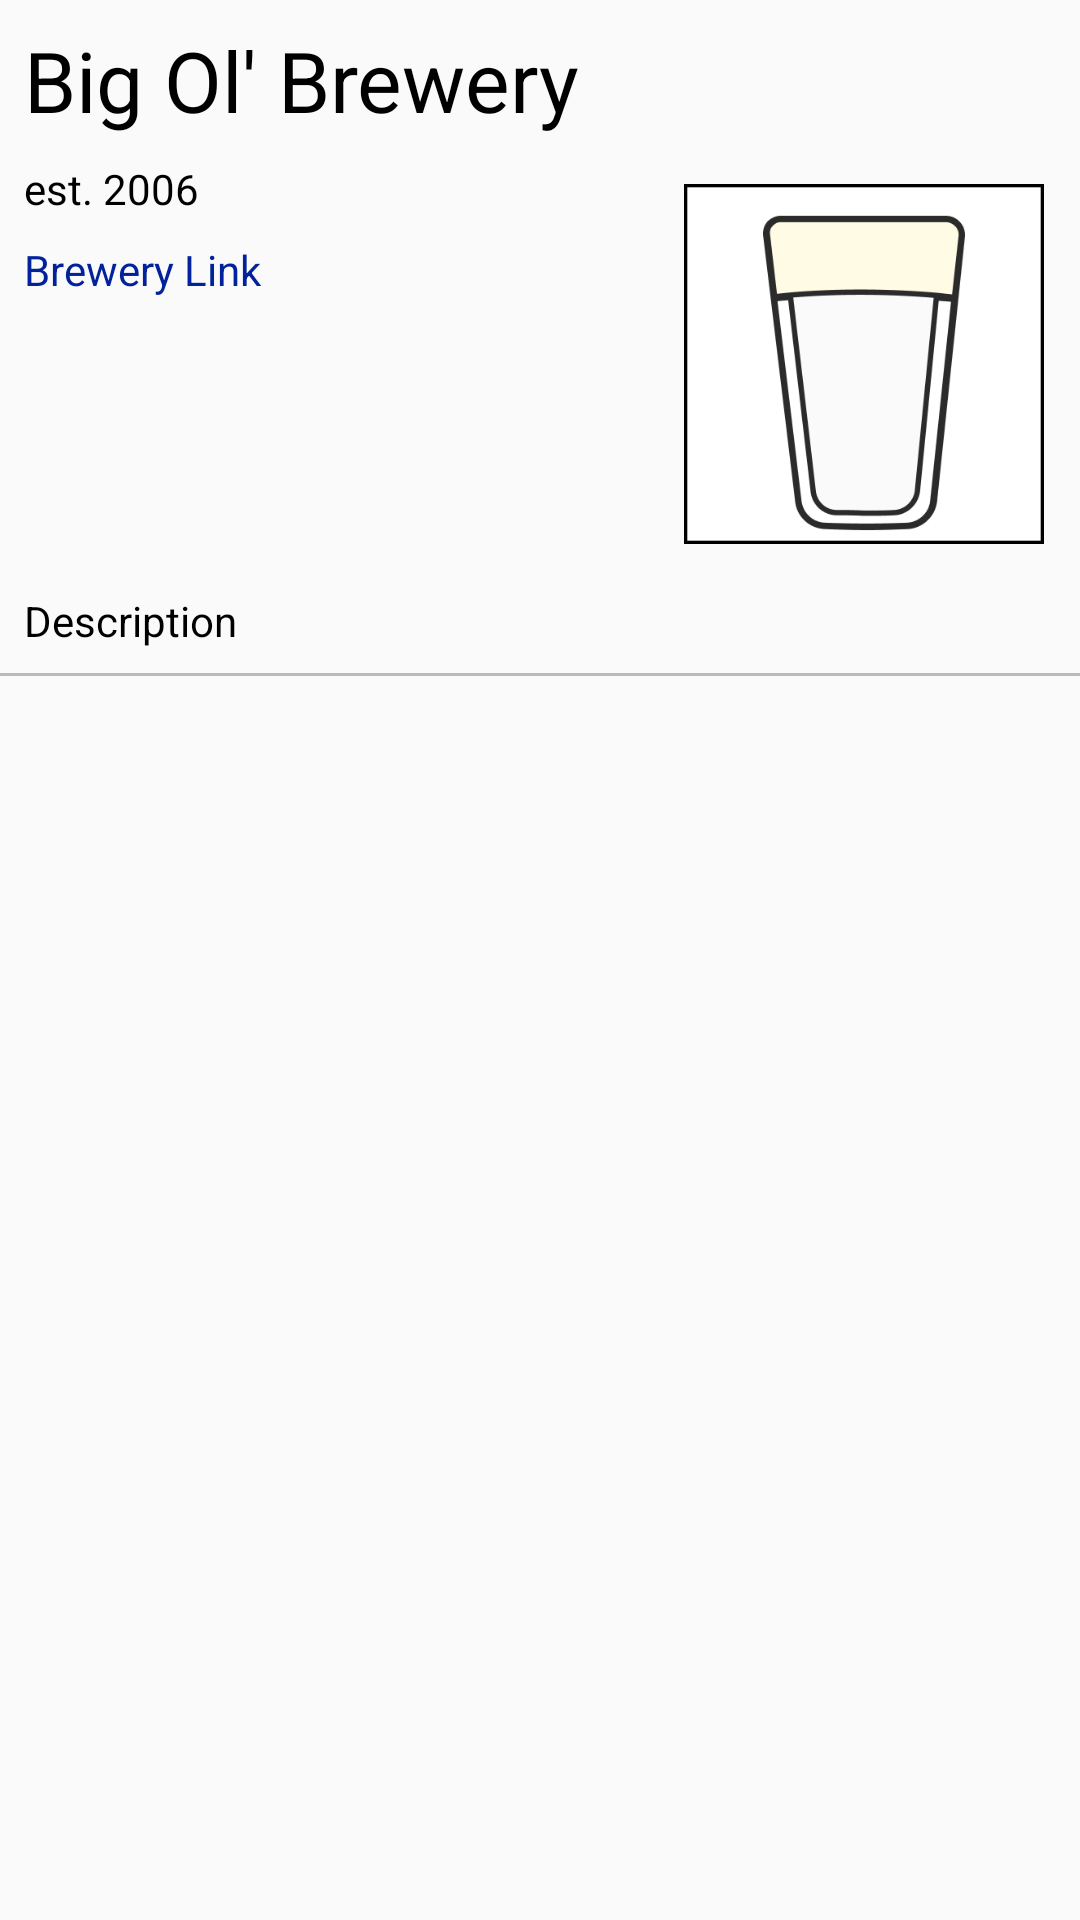

Layout XML and referenced resources for this Android screen:
<!-- AndroidManifest.xml: application theme NoActionBarTheme -->
<!-- res/layout/brewery_list_item.xml -->
<?xml version="1.0" encoding="utf-8"?>
<android.support.constraint.ConstraintLayout xmlns:android="http://schemas.android.com/apk/res/android"
    xmlns:app="http://schemas.android.com/apk/res-auto"
    xmlns:tools="http://schemas.android.com/tools"
    android:layout_width="match_parent"
    android:layout_height="wrap_content"
    android:paddingBottom="8dp">

    <TextView
        android:id="@+id/breweryListName"
        android:layout_width="0dp"
        android:layout_height="wrap_content"
        android:layout_marginLeft="8dp"
        android:layout_marginRight="8dp"
        android:layout_marginStart="8dp"
        android:layout_marginTop="8dp"
        android:layout_weight="1"
        android:text="Big Ol' Brewery"
        android:textColor="@android:color/black"
        android:textSize="28dp"
        app:layout_constraintLeft_toLeftOf="parent"
        app:layout_constraintRight_toRightOf="parent"
        app:layout_constraintTop_toTopOf="parent"
        android:layout_marginEnd="8dp" />

    <ImageView
        android:id="@+id/breweryListImage"
        android:layout_width="120dp"
        android:layout_height="120dp"
        android:layout_marginLeft="8dp"
        android:layout_marginRight="8dp"
        android:layout_marginTop="16dp"
        android:src="@drawable/glass"
        app:layout_constraintLeft_toLeftOf="@+id/guideline"
        app:layout_constraintRight_toRightOf="parent"
        app:layout_constraintTop_toBottomOf="@+id/breweryListName"
        android:layout_marginStart="8dp"
        android:layout_marginEnd="8dp" />

    <TextView
        android:id="@+id/breweryListBeerLink"
        android:layout_width="wrap_content"
        android:layout_height="wrap_content"
        android:layout_marginEnd="8dp"
        android:layout_marginLeft="8dp"
        android:layout_marginRight="8dp"
        android:layout_marginStart="8dp"
        android:layout_marginTop="8dp"
        android:text="Brewery Link"
        android:textColor="@color/link"
        app:layout_constraintHorizontal_bias="0.0"
        app:layout_constraintLeft_toLeftOf="parent"
        app:layout_constraintRight_toLeftOf="@+id/guideline"
        app:layout_constraintTop_toBottomOf="@+id/breweryListEst" />

    <TextView
        android:id="@+id/breweryListDescription"
        android:layout_width="0dp"
        android:layout_height="wrap_content"
        android:layout_marginEnd="8dp"
        android:layout_marginLeft="8dp"
        android:layout_marginRight="8dp"
        android:layout_marginStart="8dp"
        android:text="Description"
        android:textColor="@android:color/black"
        app:layout_constraintHorizontal_bias="0.0"
        app:layout_constraintLeft_toLeftOf="parent"
        app:layout_constraintRight_toRightOf="parent"
        android:layout_marginTop="16dp"
        app:layout_constraintTop_toBottomOf="@+id/breweryListImage" />

    <TextView
        android:id="@+id/breweryListEst"
        android:layout_width="0dp"
        android:layout_height="wrap_content"
        android:layout_marginLeft="8dp"
        android:layout_marginRight="8dp"
        android:text="est. 2006"
        android:textColor="@android:color/black"
        app:layout_constraintHorizontal_bias="0.0"
        app:layout_constraintLeft_toLeftOf="parent"
        app:layout_constraintRight_toLeftOf="@+id/guideline"
        android:layout_marginStart="8dp"
        android:layout_marginEnd="8dp"
        android:layout_marginTop="8dp"
        app:layout_constraintTop_toBottomOf="@+id/breweryListName" />

    <android.support.constraint.Guideline
        android:id="@+id/guideline"
        android:layout_width="wrap_content"
        android:layout_height="wrap_content"
        android:orientation="vertical"
        app:layout_constraintGuide_percent="0.6"
        tools:layout_editor_absoluteY="0dp"
        tools:layout_editor_absoluteX="231dp" />

    <View
        android:layout_width="0dp"
        android:layout_height="1dp"
        android:layout_marginRight="0dp"
        app:layout_constraintRight_toRightOf="parent"
        android:layout_marginLeft="0dp"
        app:layout_constraintLeft_toLeftOf="parent"
        android:layout_marginTop="8dp"
        app:layout_constraintTop_toBottomOf="@+id/breweryListDescription"
        android:background="@color/lightGrey"/>


</android.support.constraint.ConstraintLayout>
<!-- resources referenced by this layout -->
<resources>
  <color name="lightGrey">#BABABA</color>
  <color name="link">#01229b</color>
  <!-- drawable glass: png bitmap (drawable, 10829 bytes) -->
  <style name="NoActionBarTheme" parent="Theme.AppCompat.Light.NoActionBar">
          <item name="android:windowAnimationStyle">@style/Transitions</item>
      </style>
  <style name="Transitions" parent="@android:style/Animation.Activity">
          <item name="android:windowEnterAnimation">@anim/fade_out</item>
          <item name="android:windowExitAnimation">@anim/fade_in</item><item name="android:windowShowAnimation">@anim/fade_out</item>
          <item name="android:windowHideAnimation">@anim/fade_in</item>
      </style>
</resources>
